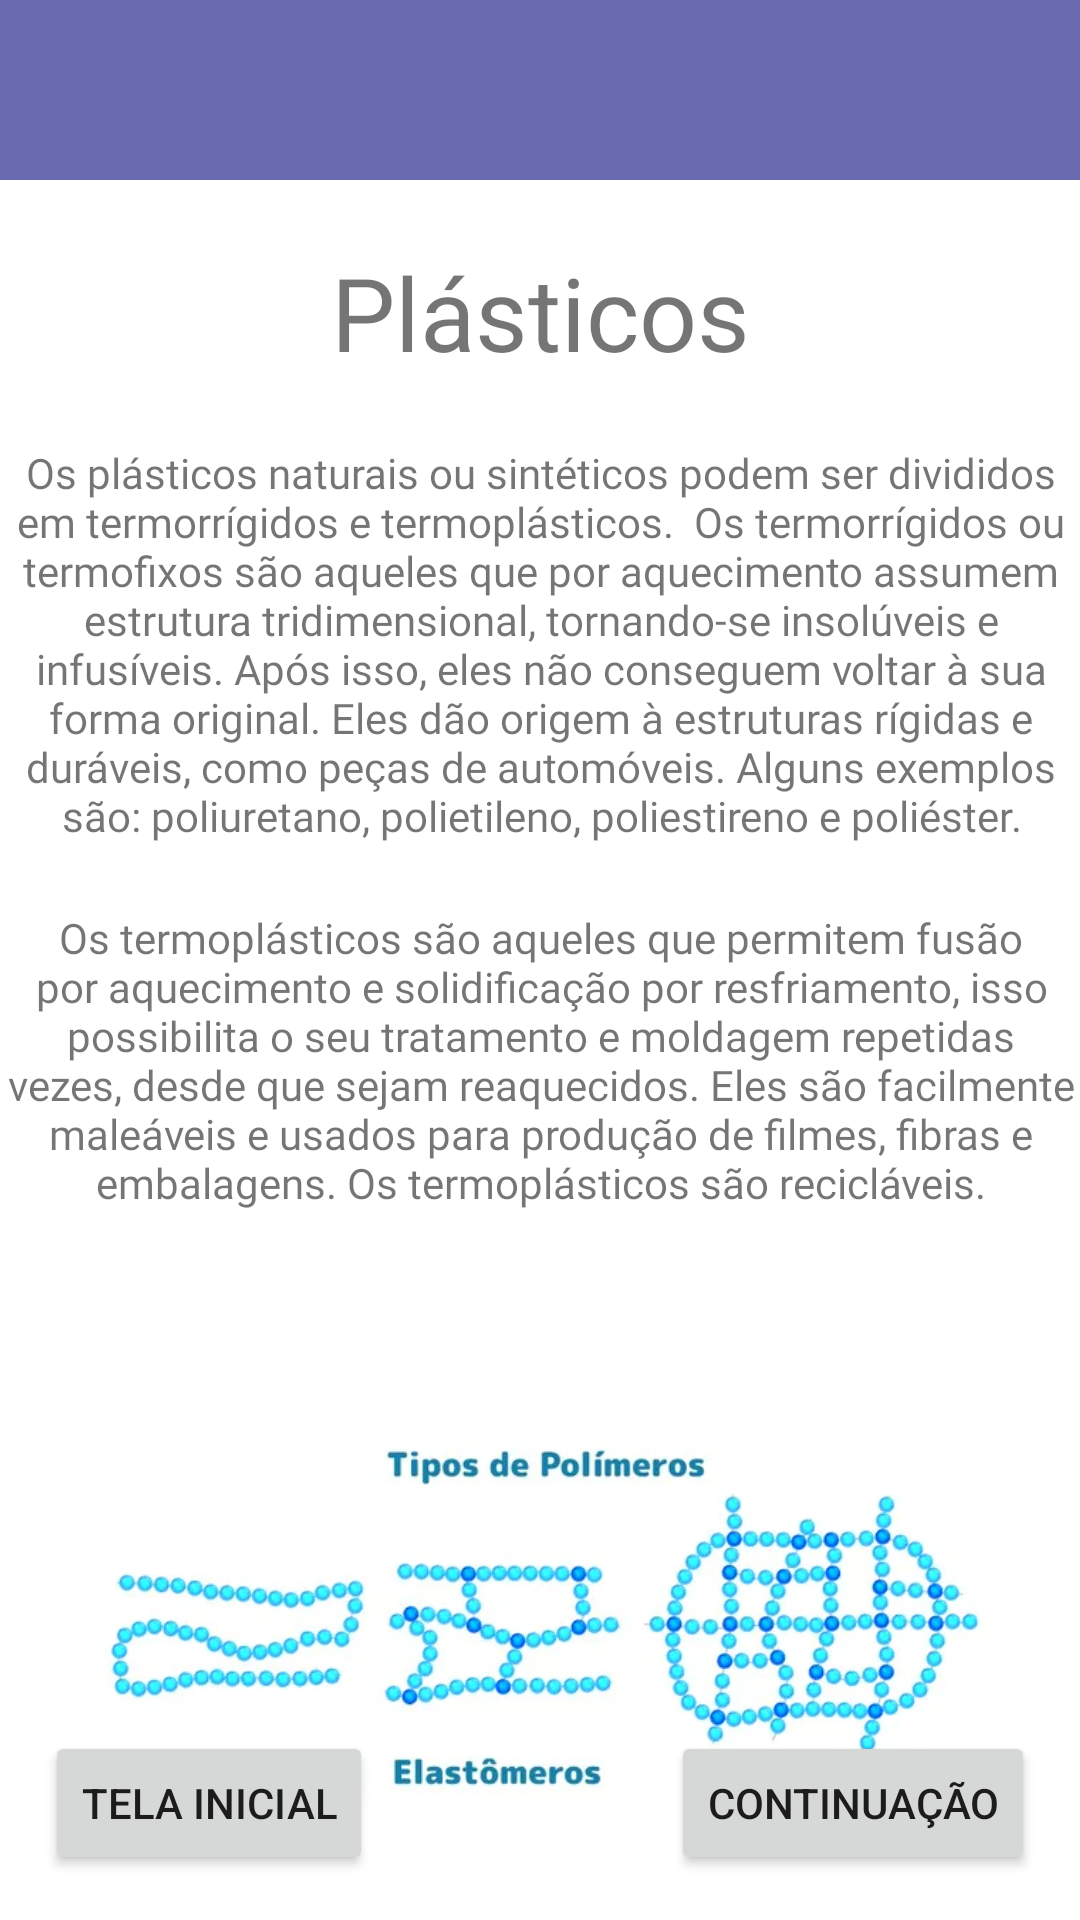

Here is an Android app screen rendered from its layout file. Give the layout XML and the strings, colors and styles it references.
<!-- AndroidManifest.xml: application theme Theme.EDUquimica -->
<!-- res/layout/polimeros3.xml -->
<?xml version="1.0" encoding="utf-8"?>
<androidx.constraintlayout.widget.ConstraintLayout xmlns:android="http://schemas.android.com/apk/res/android"
    xmlns:app="http://schemas.android.com/apk/res-auto"
    xmlns:tools="http://schemas.android.com/tools"
    android:layout_width="match_parent"
    android:layout_height="match_parent"
    tools:context=".polimeros3">


    <LinearLayout
        android:id="@+id/layout1"
        android:layout_width="370dp"
        android:layout_height="135dp"
        android:layout_marginTop="148dp"
        android:background="@color/design_default_color_background"
        android:orientation="vertical"
        app:layout_constraintEnd_toEndOf="parent"
        app:layout_constraintHorizontal_bias="0.512"
        app:layout_constraintStart_toStartOf="parent"
        app:layout_constraintTop_toTopOf="parent">

        <TextView
            android:id="@+id/text1"
            android:layout_width="match_parent"
            android:layout_height="wrap_content"
            android:fontFamily="@font/inter_medium"
            android:text="Os plásticos naturais ou sintéticos podem ser divididos em termorrígidos e termoplásticos.

Os termorrígidos ou termofixos são aqueles que por aquecimento assumem estrutura tridimensional, tornando-se insolúveis e infusíveis. Após isso, eles não conseguem voltar à sua forma original. Eles dão origem à estruturas rígidas e duráveis, como peças de automóveis. Alguns exemplos são: poliuretano, polietileno, poliestireno e poliéster."
            android:textAlignment="center"
            android:textFontWeight="@integer/material_motion_duration_long_1"
            android:textSize="14dp" />

    </LinearLayout>

    <LinearLayout
        android:id="@+id/linearLayout3"
        android:layout_width="412dp"
        android:layout_height="60dp"
        android:layout_marginStart="20dp"
        android:layout_marginEnd="20dp"
        android:background="#6A6AB0"
        android:baselineAligned="true"
        android:orientation="vertical"
        app:layout_constraintEnd_toEndOf="parent"
        app:layout_constraintStart_toStartOf="parent"
        app:layout_constraintTop_toTopOf="parent">
        <ImageView
            android:id="@+id/imageView"
            android:layout_width="39dp"
            android:layout_height="match_parent"
            android:layout_gravity="center"
            app:srcCompat="@drawable/logo" />

    </LinearLayout>
    <TextView
        android:id="@+id/textView2"
        android:layout_width="wrap_content"
        android:layout_height="wrap_content"
        android:text="Plásticos"
        android:textSize="34dp"
        app:layout_constraintBottom_toTopOf="@+id/layout1"
        app:layout_constraintEnd_toEndOf="parent"
        app:layout_constraintStart_toStartOf="parent"
        app:layout_constraintTop_toBottomOf="@+id/linearLayout3" />


    <LinearLayout

        android:id="@+id/linearLayout5"
        android:layout_width="370dp"
        android:layout_height="100dp"
        android:layout_marginTop="20dp"
        android:baselineAligned="true"
        android:orientation="vertical"
        app:layout_constraintEnd_toEndOf="parent"
        app:layout_constraintStart_toStartOf="parent"
        app:layout_constraintTop_toBottomOf="@+id/layout1">

        <TextView
            android:id="@+id/textView"
            android:layout_width="match_parent"
            android:layout_height="wrap_content"
            android:textAlignment="center"
            android:fontFamily="@font/inter_medium"
            android:textFontWeight="@integer/material_motion_duration_long_1"
            android:text="Os termoplásticos são aqueles que permitem fusão por aquecimento e solidificação por resfriamento, isso possibilita o seu tratamento e moldagem repetidas vezes, desde que sejam reaquecidos. Eles são facilmente maleáveis e usados para produção de filmes, fibras e embalagens. Os termoplásticos são recicláveis."
            android:textSize="14dp" />

    </LinearLayout>

    <Button
        android:id="@+id/button"
        android:layout_width="wrap_content"
        android:layout_height="wrap_content"
        android:layout_margin="15dp"
        android:text="Tela inicial"
        app:layout_constraintBottom_toBottomOf="parent"
        app:layout_constraintStart_toStartOf="parent" />

    <Button
        android:id="@+id/button2"
        android:layout_width="wrap_content"
        android:layout_height="wrap_content"
        android:layout_margin="15dp"
        android:text="Continuação"
        app:layout_constraintBottom_toBottomOf="parent"
        app:layout_constraintEnd_toEndOf="parent" />

    <ImageView
        android:id="@+id/imageView12"
        android:layout_width="305dp"
        android:layout_height="221dp"
        android:layout_marginTop="25dp"
        app:layout_constraintEnd_toEndOf="parent"
        app:layout_constraintStart_toStartOf="parent"
        app:layout_constraintTop_toBottomOf="@+id/linearLayout5"
        app:srcCompat="@drawable/asds" />

</androidx.constraintlayout.widget.ConstraintLayout>
<!-- resources referenced by this layout -->
<resources>
  <!-- drawable asds: png bitmap (drawable, 175995 bytes) -->
  <style name="Theme.EDUquimica" parent="Theme.MaterialComponents.DayNight.DarkActionBar">
          
          <item name="colorPrimary">@color/lavanda</item>
          <item name="colorPrimaryVariant">@color/lavanda</item>
          <item name="colorOnPrimary">@color/white</item>
          
          <item name="colorSecondary">@color/teal_200</item>
          <item name="colorSecondaryVariant">@color/teal_700</item>
          <item name="colorOnSecondary">@color/black</item>
          
          <item name="android:statusBarColor" tools:targetApi="l">?attr/colorPrimaryVariant</item>
          
      </style>
  <color name="lavanda">#8692f7</color>
  <color name="white">#FFFFFFFF</color>
  <color name="teal_200">#FF03DAC5</color>
  <color name="teal_700">#FF018786</color>
  <color name="black">#FF000000</color>
</resources>
